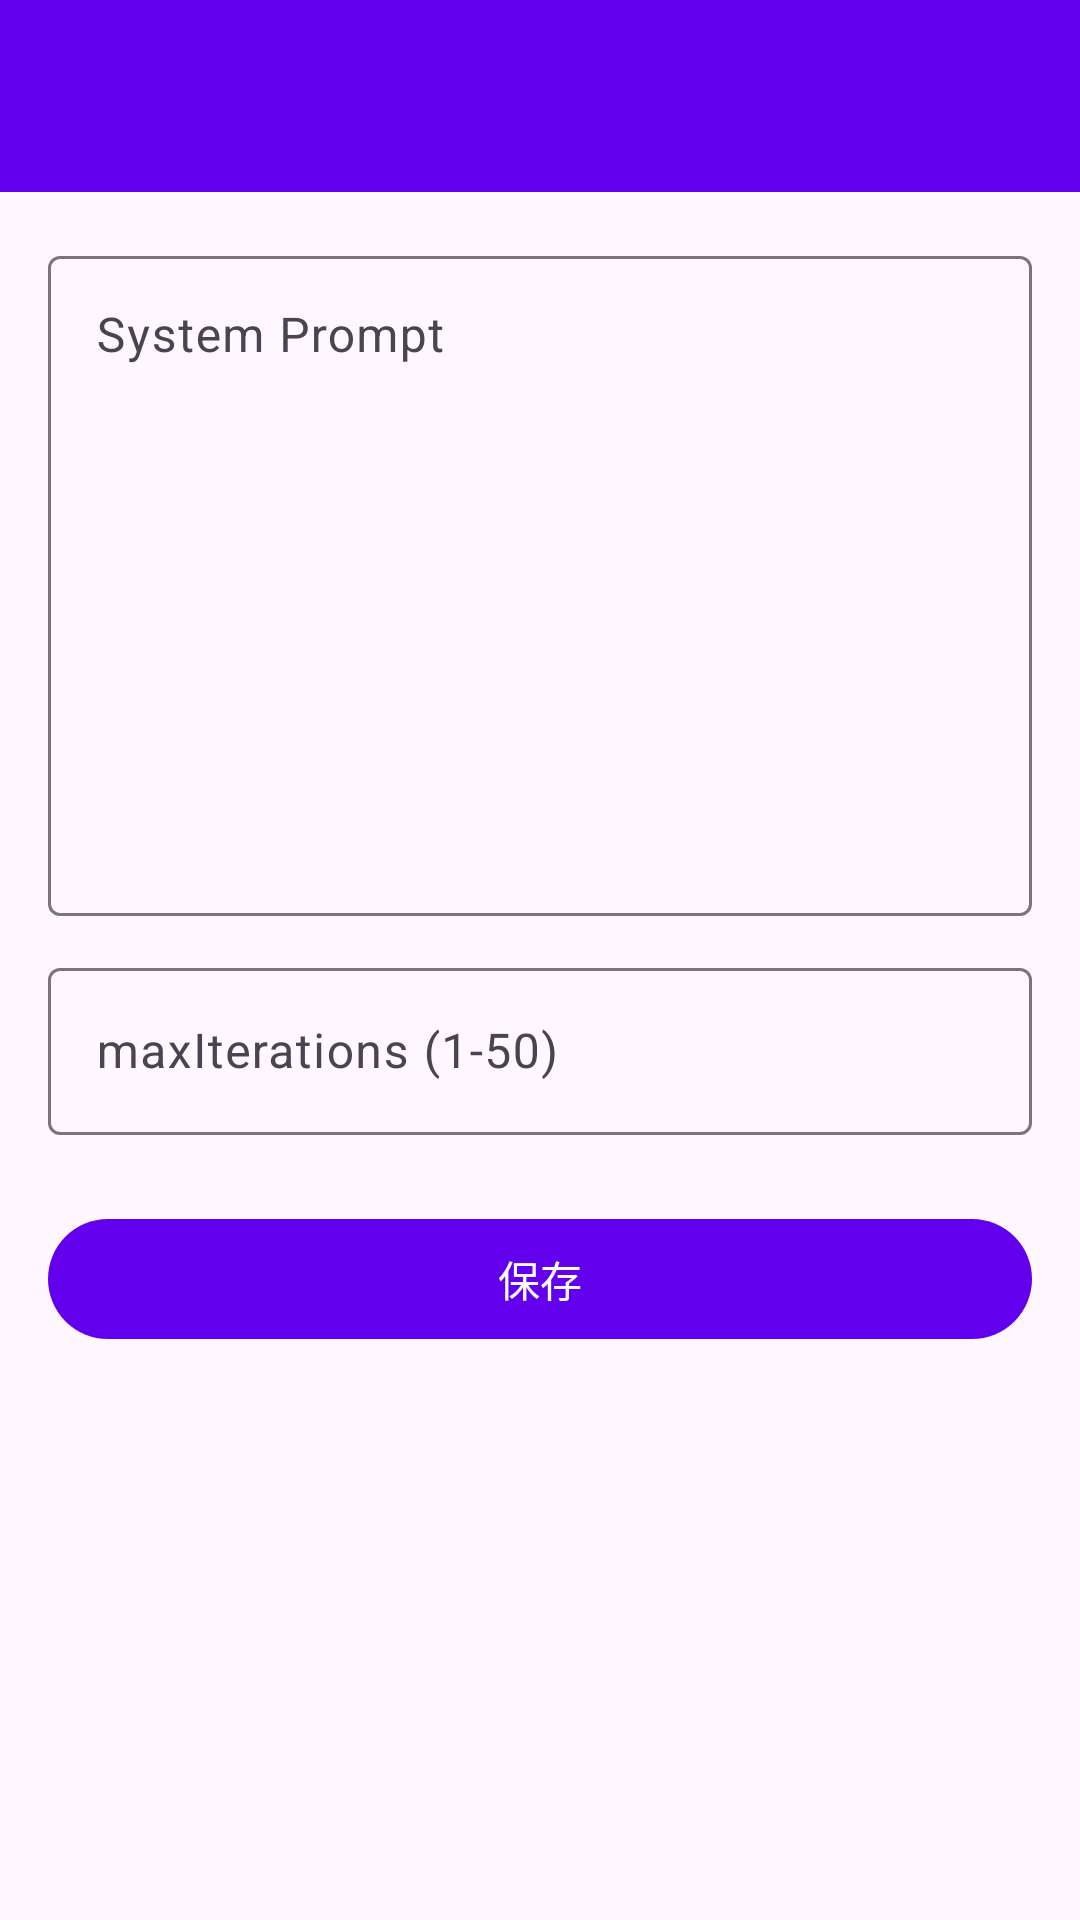

This screen was rendered from an Android layout file. Write that file and the resources it references.
<!-- AndroidManifest.xml: activity theme Theme.AndroidClaw -->
<!-- res/layout/activity_agent_settings.xml -->
<?xml version="1.0" encoding="utf-8"?>
<androidx.coordinatorlayout.widget.CoordinatorLayout xmlns:android="http://schemas.android.com/apk/res/android"
    xmlns:app="http://schemas.android.com/apk/res-auto"
    android:layout_width="match_parent"
    android:layout_height="match_parent">

    <com.google.android.material.appbar.AppBarLayout
        android:layout_width="match_parent"
        android:layout_height="wrap_content">

        <com.google.android.material.appbar.MaterialToolbar
            android:id="@+id/toolbar"
            android:layout_width="match_parent"
            android:layout_height="?attr/actionBarSize"
            android:background="?attr/colorPrimary"
            app:navigationIconTint="@color/white"
            app:titleTextColor="@color/white" />

    </com.google.android.material.appbar.AppBarLayout>

    <ScrollView
        android:layout_width="match_parent"
        android:layout_height="match_parent"
        app:layout_behavior="@string/appbar_scrolling_view_behavior">

        <LinearLayout
            android:layout_width="match_parent"
            android:layout_height="wrap_content"
            android:orientation="vertical"
            android:padding="16dp">

            <com.google.android.material.textfield.TextInputLayout
                android:id="@+id/til_system_prompt"
                style="@style/Widget.Material3.TextInputLayout.OutlinedBox"
                android:layout_width="match_parent"
                android:layout_height="wrap_content"
                android:hint="System Prompt">

                <com.google.android.material.textfield.TextInputEditText
                    android:id="@+id/et_system_prompt"
                    android:layout_width="match_parent"
                    android:layout_height="220dp"
                    android:gravity="top|start"
                    android:inputType="textMultiLine"
                    android:minLines="8" />

            </com.google.android.material.textfield.TextInputLayout>

            <com.google.android.material.textfield.TextInputLayout
                android:id="@+id/til_max_iterations"
                style="@style/Widget.Material3.TextInputLayout.OutlinedBox"
                android:layout_width="match_parent"
                android:layout_height="wrap_content"
                android:layout_marginTop="12dp"
                android:hint="maxIterations (1-50)">

                <com.google.android.material.textfield.TextInputEditText
                    android:id="@+id/et_max_iterations"
                    android:layout_width="match_parent"
                    android:layout_height="wrap_content"
                    android:inputType="number" />

            </com.google.android.material.textfield.TextInputLayout>

            <com.google.android.material.button.MaterialButton
                android:id="@+id/btn_save"
                android:layout_width="match_parent"
                android:layout_height="wrap_content"
                android:layout_marginTop="24dp"
                android:text="保存" />

        </LinearLayout>

    </ScrollView>

</androidx.coordinatorlayout.widget.CoordinatorLayout>
<!-- resources referenced by this layout -->
<resources>
  <color name="white">#FFFFFFFF</color>
  <style name="Theme.AndroidClaw" parent="Theme.Material3.Light.NoActionBar">
          <item name="colorPrimary">@color/purple_500</item>
          <item name="colorPrimaryVariant">@color/purple_700</item>
          <item name="colorOnPrimary">@color/white</item>
          <item name="colorSecondary">@color/teal_200</item>
          <item name="colorSecondaryVariant">@color/teal_700</item>
          <item name="colorOnSecondary">@color/black</item>
          <item name="android:statusBarColor">@color/purple_700</item>
      </style>
  <color name="purple_500">#FF6200EE</color>
  <color name="purple_700">#FF3700B3</color>
  <color name="teal_200">#FF03DAC5</color>
  <color name="teal_700">#FF018786</color>
  <color name="black">#FF000000</color>
</resources>
